Run: headless pygame with SDL's dummy video driver; simulated clock (each Clock.tick advances the game by its frame time, no real sleeping); random seed 0; keys injected as events and as key.get_pressed() state; no mouse input.
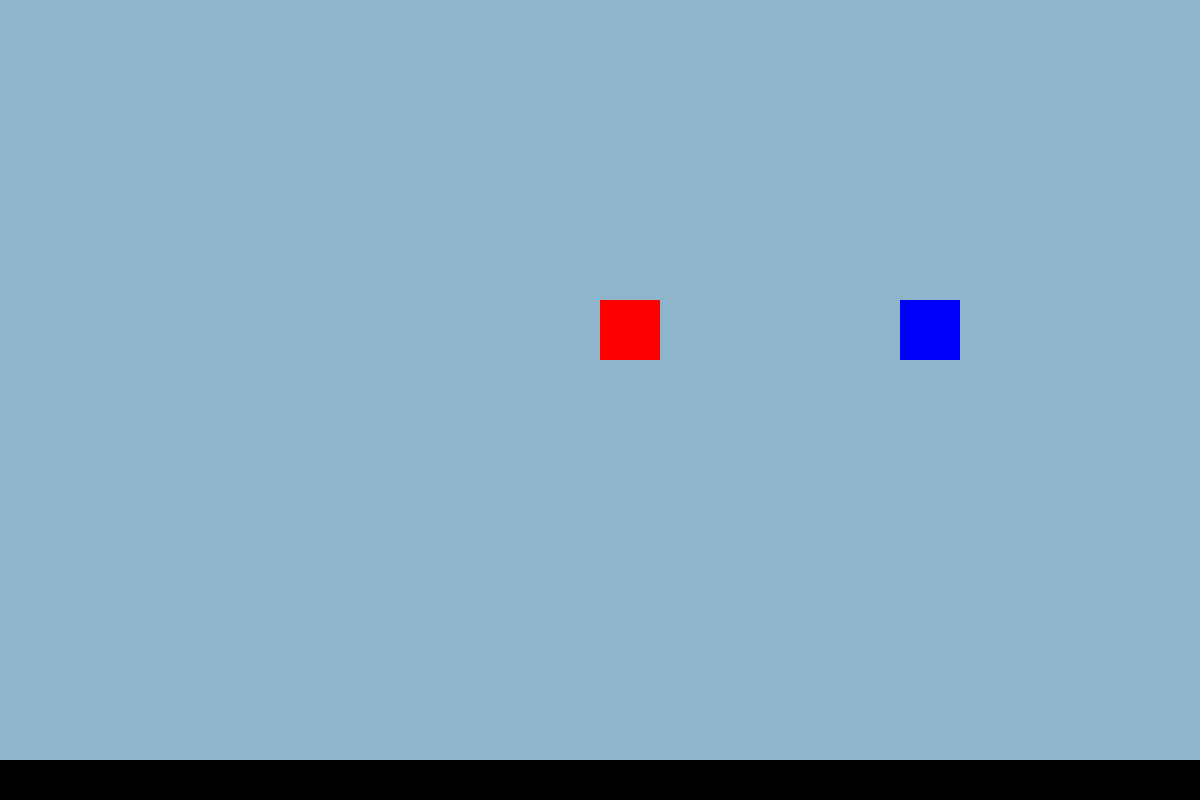
Frame 1 of 4 · flips 1–60 · no input
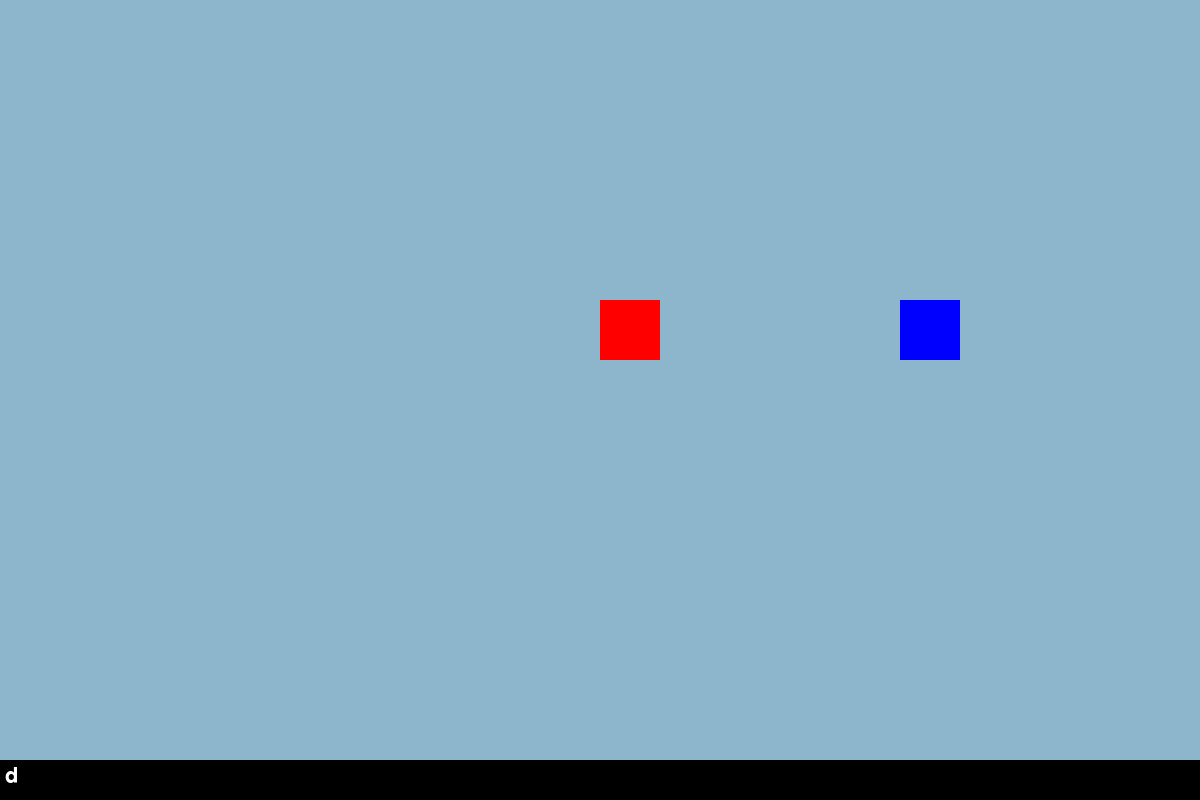
Frame 2 of 4 · flips 61–180 · tapped SPACE, RETURN · held RIGHT (→), D
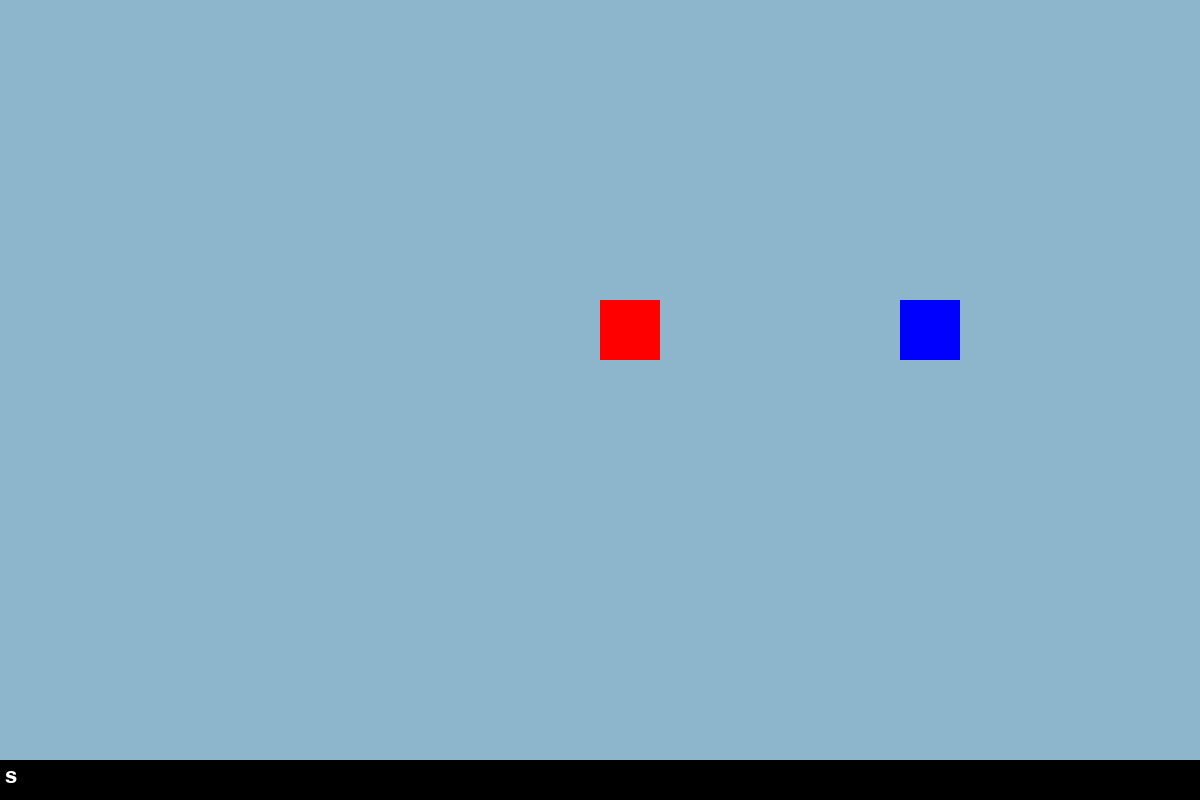
Frame 3 of 4 · flips 181–300 · held DOWN (↓), S
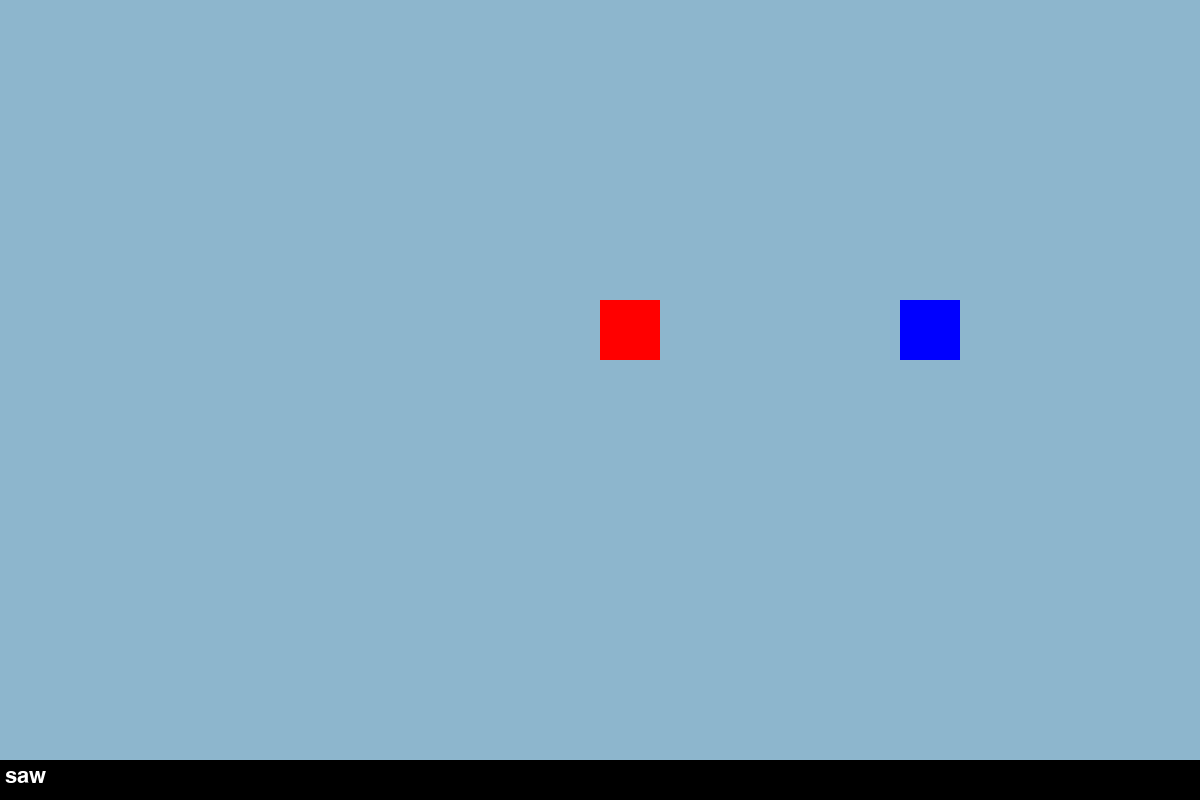
Frame 4 of 4 · flips 301–420 · held LEFT (←), A, UP (↑), W

The pygame program that drew these frames:

import pygame

pygame.init()
# display screen
screen = pygame.display.set_mode((1200, 800))
pygame.display.set_caption('World after Death')
screen.fill('lightskyblue3')

# command input
# comnnads have to be like /character name + skill
input_box = pygame.draw.rect(screen, 'black', (0, 760, 1200, 40))
user_text = ''
base_font = pygame.font.Font(None, 32)

# fake characters
char_1 = pygame.draw.rect(screen, 'red', (600, 300, 60, 60))
char_2 = pygame.draw.rect(screen, 'blue', (900, 300, 60, 60))

# create function for skills
def Attack():
    pass

def Heal():
    pass

# get user command
def InputBox(event):
    global user_text
    if event.type == pygame.KEYDOWN:
  
        # Check for backspace
        if event.key == pygame.K_BACKSPACE:
  
            # get text input from 0 to -1 i.e. end.
            user_text = user_text[:-1]
  
        # Unicode standard is used for string
        # formation
        else:
            user_text += event.unicode

        if event.key == pygame.K_RETURN:
            user_input = user_text
            user_text = ''
            return user_input

        pygame.draw.rect(screen, 'black', input_box)
  
        text_surface = base_font.render(user_text, True, (255, 255, 255))

        # render at position stated in arguments
        screen.blit(text_surface, (input_box.x + 5, input_box.y + 5))

        # set width of textfield so that text cannot get
        # outside of user's text input
        input_box.w = max(100, text_surface.get_width() + 10)
    
# process user input 
def Processor(user_text):
    if user_text[0] == '/':
        user_text = user_text.replace(user_text[0], '')
        user_text = user_text.split()
        print(user_text)
    else:
        pass

# generate skills, player status
skill = [Attack, Heal]
player_input_skill = ''
player_class = ''
heath = 0
energy = 0

# main fuction
close = True
while close:
    for event in pygame.event.get():
        if event.type == pygame.QUIT:
                close = False
  
        user_input = InputBox(event)
        if user_input != None:
            Processor(user_input)   

    pygame.display.update()
